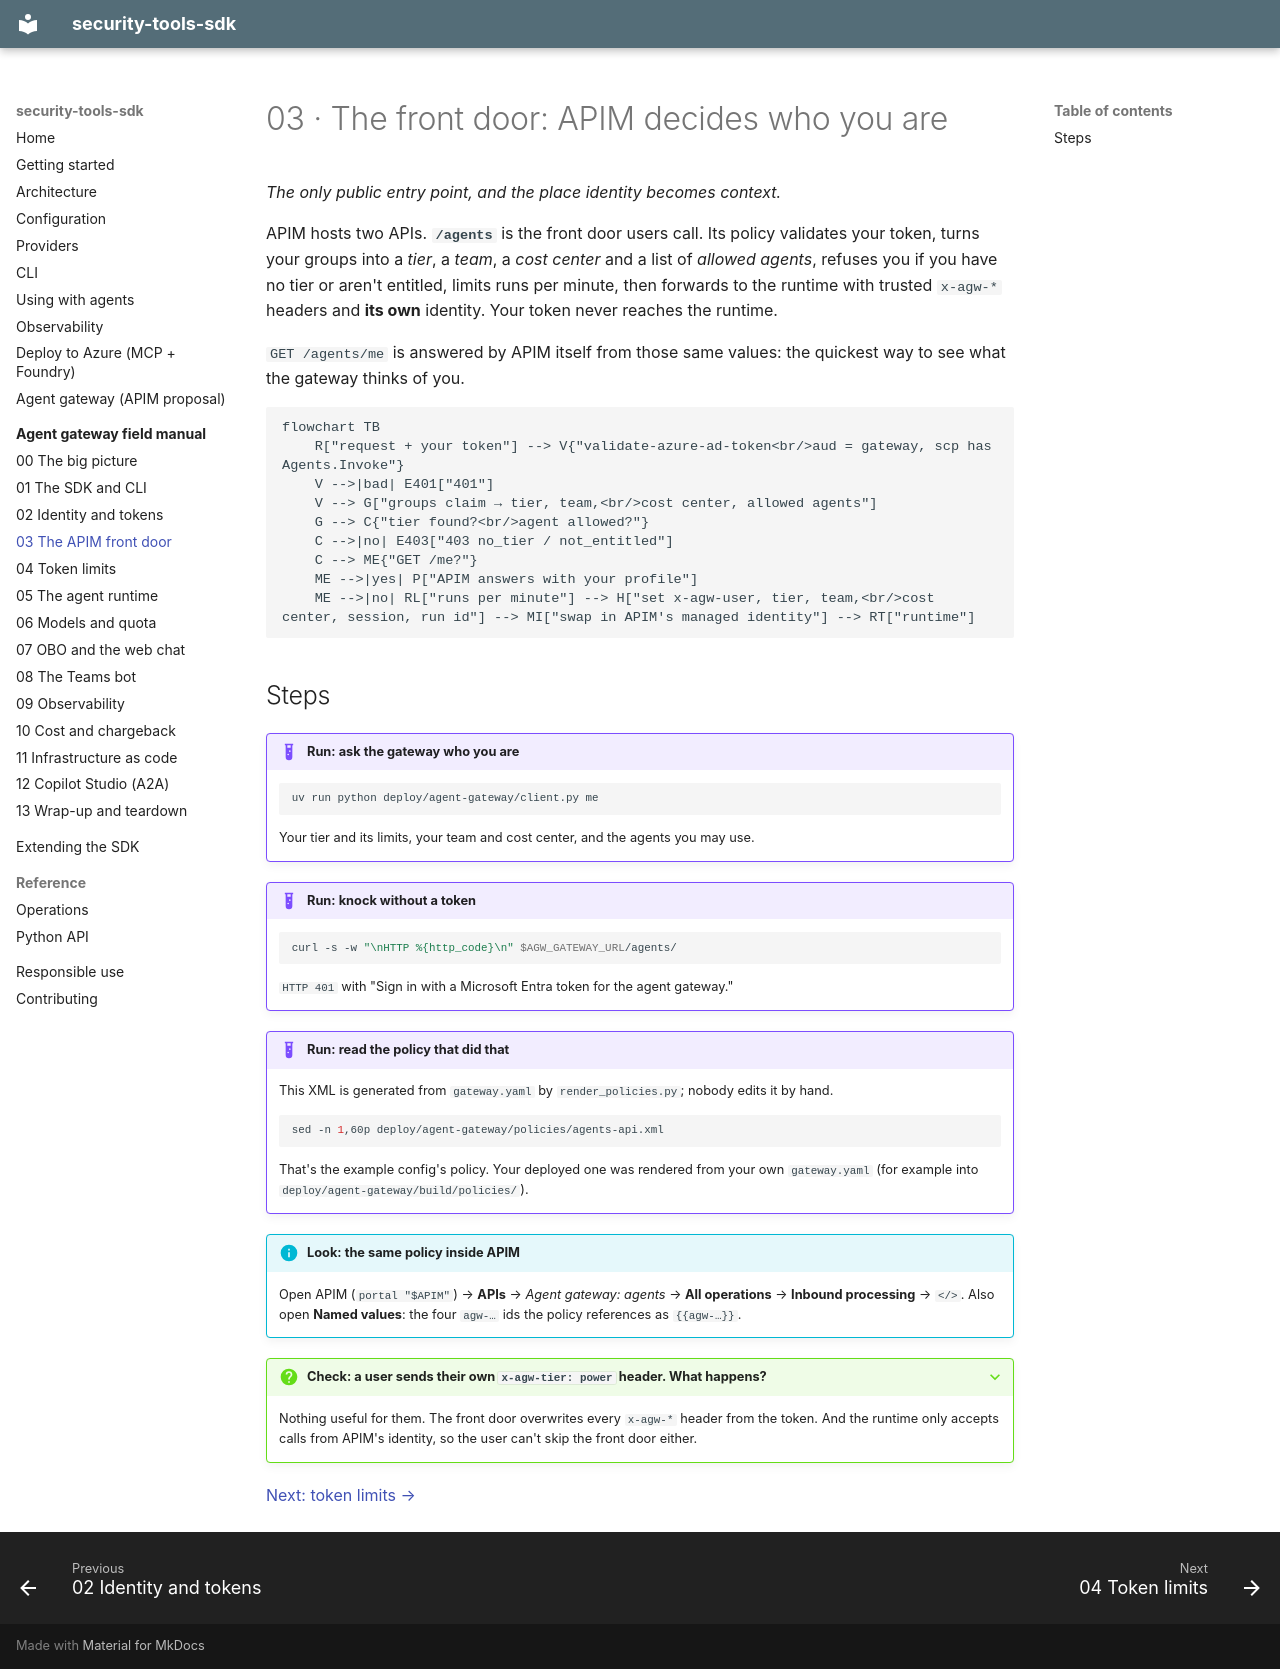

repository: Lariat-Labs/security-tools-sdk · page: field-manual/03-front-door/index.html · generator: mkdocs

# 03 · The front door: APIM decides who you are

*The only public entry point, and the place identity becomes context.*

APIM hosts two APIs. **`/agents`** is the front door users call. Its policy validates your
token, turns your groups into a *tier*, a *team*, a *cost center* and a list of *allowed
agents*, refuses you if you have no tier or aren't entitled, limits runs per minute, then
forwards to the runtime with trusted `x-agw-*` headers and **its own** identity. Your token
never reaches the runtime.

`GET /agents/me` is answered by APIM itself from those same values: the quickest way to see
what the gateway thinks of you.

```mermaid
flowchart TB
    R["request + your token"] --> V{"validate-azure-ad-token<br/>aud = gateway, scp has Agents.Invoke"}
    V -->|bad| E401["401"]
    V --> G["groups claim → tier, team,<br/>cost center, allowed agents"]
    G --> C{"tier found?<br/>agent allowed?"}
    C -->|no| E403["403 no_tier / not_entitled"]
    C --> ME{"GET /me?"}
    ME -->|yes| P["APIM answers with your profile"]
    ME -->|no| RL["runs per minute"] --> H["set x-agw-user, tier, team,<br/>cost center, session, run id"] --> MI["swap in APIM's managed identity"] --> RT["runtime"]
```

## Steps

!!! example "Run: ask the gateway who you are"
    ```bash
    uv run python deploy/agent-gateway/client.py me
    ```
    Your tier and its limits, your team and cost center, and the agents you may use.

!!! example "Run: knock without a token"
    ```bash
    curl -s -w "\nHTTP %{http_code}\n" $AGW_GATEWAY_URL/agents/
    ```
    `HTTP 401` with "Sign in with a Microsoft Entra token for the agent gateway."

!!! example "Run: read the policy that did that"
    This XML is generated from `gateway.yaml` by `render_policies.py`; nobody edits it by hand.
    ```bash
    sed -n 1,60p deploy/agent-gateway/policies/agents-api.xml
    ```
    That's the example config's policy. Your deployed one was rendered from your own
    `gateway.yaml` (for example into `deploy/agent-gateway/build/policies/`).

!!! info "Look: the same policy inside APIM"
    Open APIM (`portal "$APIM"`) → **APIs** → *Agent gateway: agents* → **All operations** →
    **Inbound processing** → `</>`. Also open **Named values**: the four `agw-…` ids the policy
    references as `{{agw-…}}`.

??? question "Check: a user sends their own `x-agw-tier: power` header. What happens?"
    Nothing useful for them. The front door overwrites every `x-agw-*` header from the token.
    And the runtime only accepts calls from APIM's identity, so the user can't skip the front
    door either.

[Next: token limits →](04-limits.md)
